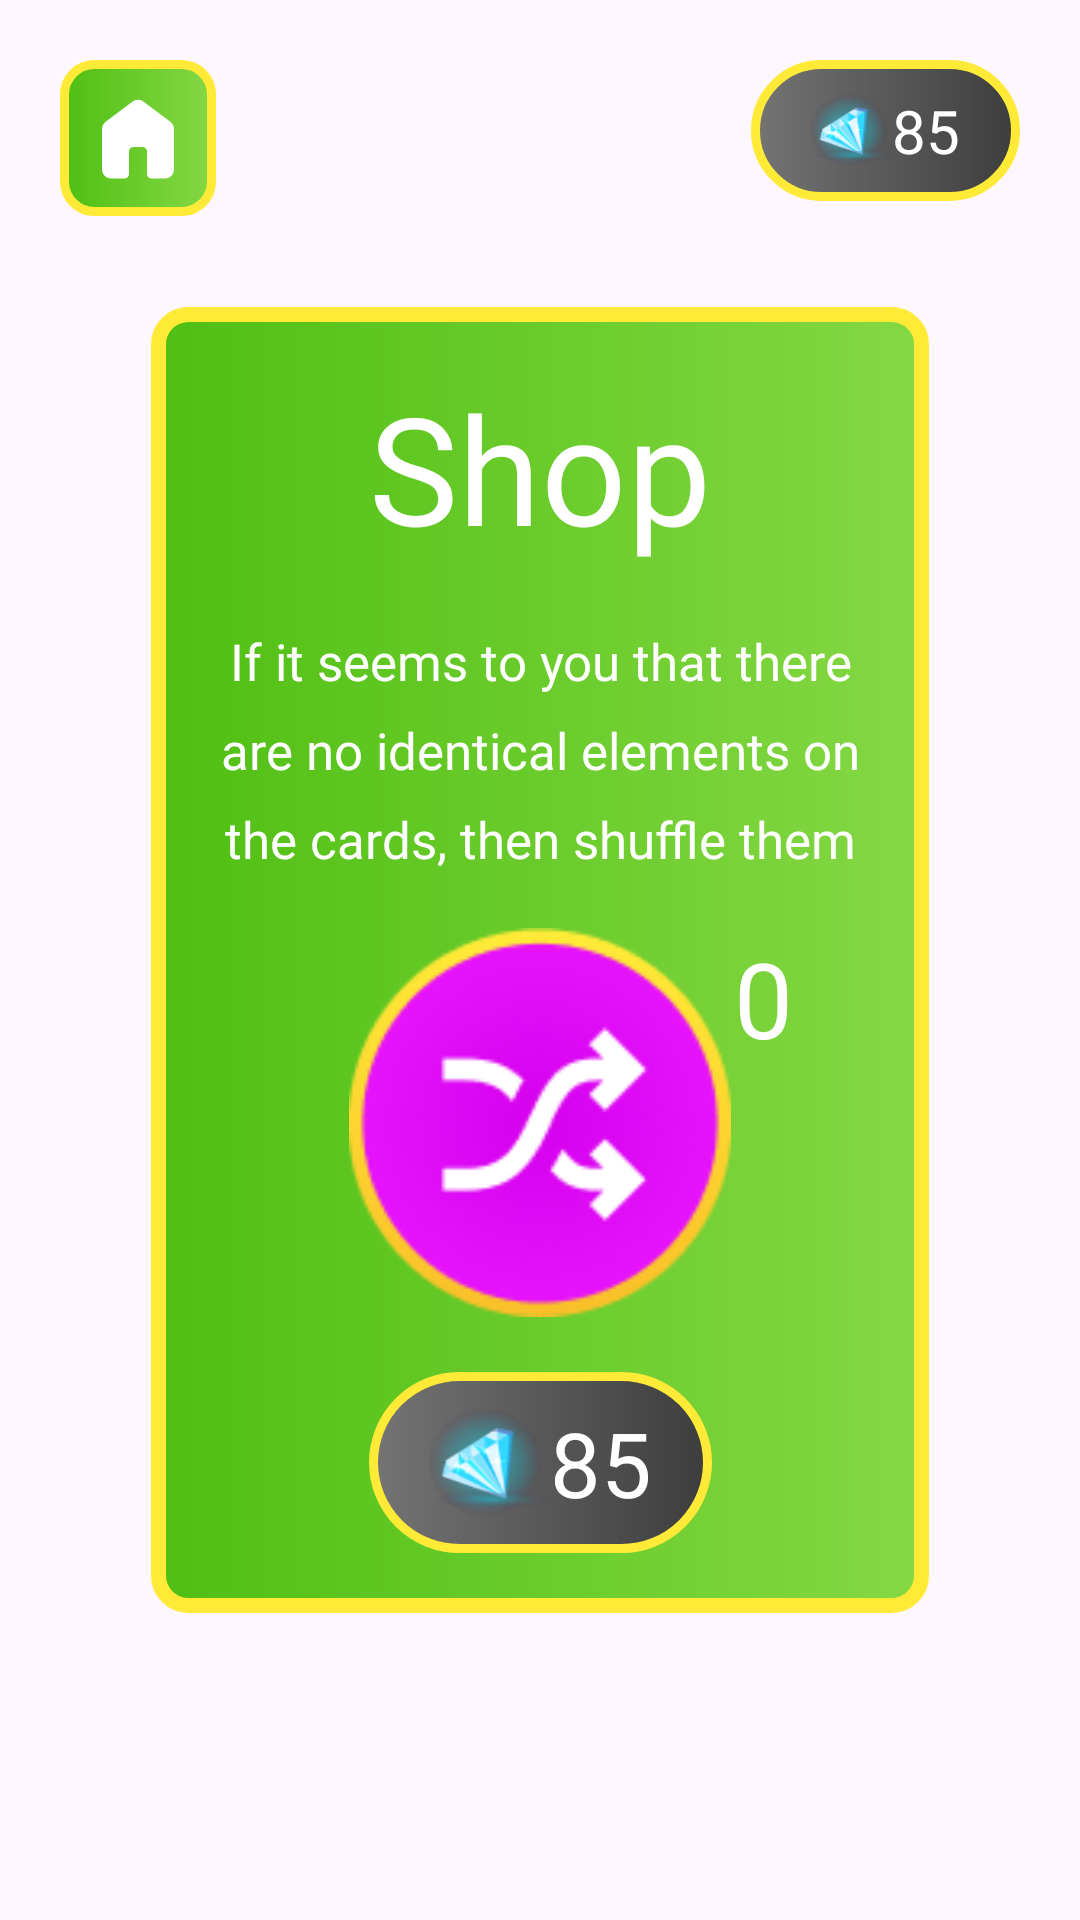

The Android layout XML behind this screen, and the referenced resources:
<!-- AndroidManifest.xml: application theme Theme.CandysBonanzaFunny -->
<!-- res/layout/fragment_shop.xml -->
<?xml version="1.0" encoding="utf-8"?>
<androidx.constraintlayout.widget.ConstraintLayout xmlns:android="http://schemas.android.com/apk/res/android"
    xmlns:tools="http://schemas.android.com/tools"
    android:layout_width="match_parent"
    android:layout_height="match_parent"
    xmlns:app="http://schemas.android.com/apk/res-auto"
    tools:context=".ui.shop.ShopFragment">

    <include
        android:id="@+id/balance"
        android:layout_height="wrap_content"
        android:layout_width="wrap_content"
        layout="@layout/balance_layout"
        app:layout_constraintEnd_toEndOf="parent"
        app:layout_constraintTop_toTopOf="parent"
        android:layout_marginTop="20dp"
        android:layout_marginEnd="20dp"
        />

    <ImageView
        android:id="@+id/btnHome"
        android:layout_width="wrap_content"
        android:layout_height="wrap_content"
        app:layout_constraintDimensionRatio="1:1"
        android:src="@drawable/home_without"
        android:background="@drawable/top_btns_bckgr"
        app:layout_constraintStart_toStartOf="parent"
        app:layout_constraintTop_toTopOf="parent"
        android:layout_marginTop="20dp"
        android:layout_marginStart="20dp"
        android:padding="8dp"
        />

    <ImageView
        android:id="@+id/bckgr"
        android:layout_width="0dp"
        android:layout_height="0dp"
        app:layout_constraintWidth_percent="0.72"
        app:layout_constraintHeight_percent="0.68"
        android:src="@drawable/lvl_green_bckgr"
        app:layout_constraintStart_toStartOf="parent"
        app:layout_constraintEnd_toEndOf="parent"
        app:layout_constraintTop_toTopOf="parent"
        app:layout_constraintBottom_toBottomOf="parent"
        />

    <TextView
        android:id="@+id/tvShop"
        android:layout_width="0dp"
        android:layout_height="wrap_content"
        app:layout_constraintStart_toStartOf="@id/bckgr"
        app:layout_constraintEnd_toEndOf="@id/bckgr"
        app:layout_constraintTop_toTopOf="@id/bckgr"
        android:layout_marginBottom="10dp"
        android:text="@string/shop"
        android:fontFamily="@font/incised901bt_compact"
        android:textColor="@color/white"
        android:gravity="center"
        android:lineSpacingExtra="10dp"
        android:textSize="50dp"
        android:paddingTop="20dp"
        />

    <TextView
        android:id="@+id/shopDesc"
        android:layout_width="0dp"
        android:layout_height="wrap_content"
        app:layout_constraintStart_toStartOf="@id/bckgr"
        app:layout_constraintEnd_toEndOf="@id/bckgr"
        app:layout_constraintTop_toBottomOf="@id/tvShop"
        android:text="@string/shop_description"
        android:fontFamily="@font/incised901bt_compact"
        android:textColor="@color/white"
        android:gravity="center"
        android:lineSpacingExtra="10dp"
        android:textSize="17dp"
        android:paddingTop="20dp"
        android:layout_marginHorizontal="15dp"
        />

    <TextView
        android:id="@+id/shuffleAmount"
        android:layout_width="wrap_content"
        android:layout_height="wrap_content"
        app:layout_constraintStart_toEndOf="@id/ivShuffle"
        app:layout_constraintTop_toTopOf="@id/ivShuffle"
        android:text="0"
        android:textColor="@color/white"
        android:fontFamily="@font/incised901bt_compact"
        android:textSize="35dp"
        />

    <ImageView
        android:id="@+id/ivShuffle"
        android:layout_width="0dp"
        android:layout_height="0dp"
        app:layout_constraintWidth_percent="0.36"
        app:layout_constraintDimensionRatio="1:1"
        app:layout_constraintStart_toStartOf="@id/bckgr"
        app:layout_constraintEnd_toEndOf="@id/bckgr"
        app:layout_constraintTop_toBottomOf="@id/shopDesc"
        app:layout_constraintBottom_toTopOf="@id/priceAr"
        android:src="@drawable/shuffle"
        />

    <include
        android:id="@+id/priceAr"
        android:layout_height="wrap_content"
        android:layout_width="wrap_content"
        layout="@layout/price_layout"
        app:layout_constraintStart_toStartOf="@id/bckgr"
        app:layout_constraintEnd_toEndOf="@id/bckgr"
        app:layout_constraintBottom_toBottomOf="@id/bckgr"
        android:layout_marginBottom="20dp"
        />

</androidx.constraintlayout.widget.ConstraintLayout>
<!-- res/layout/balance_layout.xml (included above) -->
<?xml version="1.0" encoding="utf-8"?>
<androidx.constraintlayout.widget.ConstraintLayout xmlns:android="http://schemas.android.com/apk/res/android"
    android:layout_width="match_parent"
    android:layout_height="match_parent"
    xmlns:app="http://schemas.android.com/apk/res-auto">

    <ImageView
        android:id="@+id/balance_bckgr"
        android:layout_width="0dp"
        android:layout_height="0dp"
        app:layout_constraintStart_toStartOf="@id/ruby"
        app:layout_constraintEnd_toEndOf="@id/tvBalanceValue"
        app:layout_constraintTop_toTopOf="@id/tvBalanceValue"
        app:layout_constraintBottom_toBottomOf="@id/tvBalanceValue"
        android:src="@drawable/balance_bckgr"
        />

    <ImageView
        android:id="@+id/ruby"
        android:layout_width="0dp"
        android:layout_height="0dp"
        android:src="@drawable/ruby"
        app:layout_constraintDimensionRatio="1:1"
        app:layout_constraintStart_toStartOf="parent"
        app:layout_constraintTop_toTopOf="parent"
        app:layout_constraintBottom_toBottomOf="parent"
        android:paddingStart="20dp"
        />

    <TextView
        android:id="@+id/tvBalanceValue"
        android:layout_width="wrap_content"
        android:layout_height="wrap_content"
        app:layout_constraintStart_toEndOf="@id/ruby"
        app:layout_constraintTop_toTopOf="parent"
        app:layout_constraintBottom_toBottomOf="parent"
        android:fontFamily="@font/incised901bt_compact"
        android:textColor="@color/white"
        android:textSize="20sp"
        android:paddingEnd="20dp"
        android:paddingVertical="10dp"
        android:text="85"
        />

</androidx.constraintlayout.widget.ConstraintLayout>
<!-- res/layout/price_layout.xml (included above) -->
<?xml version="1.0" encoding="utf-8"?>
<androidx.constraintlayout.widget.ConstraintLayout xmlns:android="http://schemas.android.com/apk/res/android"
    android:layout_width="match_parent"
    android:layout_height="match_parent"
    xmlns:app="http://schemas.android.com/apk/res-auto">

    <ImageView
        android:id="@+id/balance_bckgr"
        android:layout_width="0dp"
        android:layout_height="0dp"
        app:layout_constraintStart_toStartOf="@id/ruby"
        app:layout_constraintEnd_toEndOf="@id/tvBalanceValue"
        app:layout_constraintTop_toTopOf="@id/tvBalanceValue"
        app:layout_constraintBottom_toBottomOf="@id/tvBalanceValue"
        android:src="@drawable/balance_bckgr"
        />

    <ImageView
        android:id="@+id/ruby"
        android:layout_width="0dp"
        android:layout_height="0dp"
        android:src="@drawable/ruby"
        app:layout_constraintDimensionRatio="1:1"
        app:layout_constraintStart_toStartOf="parent"
        app:layout_constraintTop_toTopOf="parent"
        app:layout_constraintBottom_toBottomOf="parent"
        android:paddingStart="20dp"
        />

    <TextView
        android:id="@+id/tvBalanceValue"
        android:layout_width="wrap_content"
        android:layout_height="wrap_content"
        app:layout_constraintStart_toEndOf="@id/ruby"
        app:layout_constraintTop_toTopOf="parent"
        app:layout_constraintBottom_toBottomOf="parent"
        android:fontFamily="@font/incised901bt_compact"
        android:textColor="@color/white"
        android:textSize="30dp"
        android:paddingEnd="20dp"
        android:paddingVertical="10dp"
        android:text="85"
        />

</androidx.constraintlayout.widget.ConstraintLayout>
<!-- resources referenced by this layout -->
<resources>
  <!-- drawable balance_bckgr (drawable) -->
  <?xml version="1.0" encoding="utf-8"?>
  <shape xmlns:android="http://schemas.android.com/apk/res/android">
  
      <stroke
          android:color="#FFEB37"
          android:width="3dp"
          />
      <corners android:radius="250dp" />
      <gradient
          android:startColor="#3D3D3D"
          android:centerY="0.5"
          android:centerX="0.5"
          android:endColor="#747474"
          android:angle="180"
  
          />
  
  </shape>
  <!-- drawable home_without (drawable) -->
  <vector xmlns:android="http://schemas.android.com/apk/res/android"
      android:width="36dp"
      android:height="36dp"
      android:viewportWidth="960"
      android:viewportHeight="960"
      android:tint="@color/white">
    <path
        android:fillColor="@android:color/white"
        android:pathData="M160,760L160,400Q160,381 168.5,364Q177,347 192,336L432,156Q453,140 480,140Q507,140 528,156L768,336Q783,347 791.5,364Q800,381 800,400L800,760Q800,793 776.5,816.5Q753,840 720,840L600,840Q583,840 571.5,828.5Q560,817 560,800L560,600Q560,583 548.5,571.5Q537,560 520,560L440,560Q423,560 411.5,571.5Q400,583 400,600L400,800Q400,817 388.5,828.5Q377,840 360,840L240,840Q207,840 183.5,816.5Q160,793 160,760Z"/>
  </vector>
  <!-- drawable lvl_green_bckgr (drawable) -->
  <?xml version="1.0" encoding="utf-8"?>
  <shape xmlns:android="http://schemas.android.com/apk/res/android">
  
      <stroke
          android:color="#FFEB37"
          android:width="5dp"
          />
      <corners android:radius="10dp" />
      <gradient
          android:startColor="#85D844"
          android:centerY="0.5"
          android:centerX="0.5"
          android:endColor="#4FBF13"
          android:angle="180"
          />
  
  </shape>
  <!-- drawable ruby: png bitmap (drawable, 9139 bytes) -->
  <!-- drawable shuffle: png bitmap (drawable, 11835 bytes) -->
  <!-- drawable top_btns_bckgr (drawable) -->
  <?xml version="1.0" encoding="utf-8"?>
  <shape xmlns:android="http://schemas.android.com/apk/res/android">
  
      <stroke
          android:color="#FFEB37"
          android:width="3dp"
          />
      <corners android:radius="10dp" />
      <gradient
          android:startColor="#85D844"
          android:centerY="0.5"
          android:centerX="0.5"
          android:endColor="#4FBF13"
          android:angle="180"
          />
  
  </shape>
  <string name="shop">Shop</string>
  <string name="shop_description">If it seems to you that there are no identical elements on the cards, then shuffle them</string>
  <style name="Theme.CandysBonanzaFunny" parent="Base.Theme.CandysBonanzaFunny" />
  <style name="Base.Theme.CandysBonanzaFunny" parent="Theme.Material3.DayNight.NoActionBar">
          
          
      </style>
  <!-- not gathered from this repository: default colours our renderer supplied (Android Studio template values) -->
  <color name="white">#FFFFFFFF</color>
</resources>
